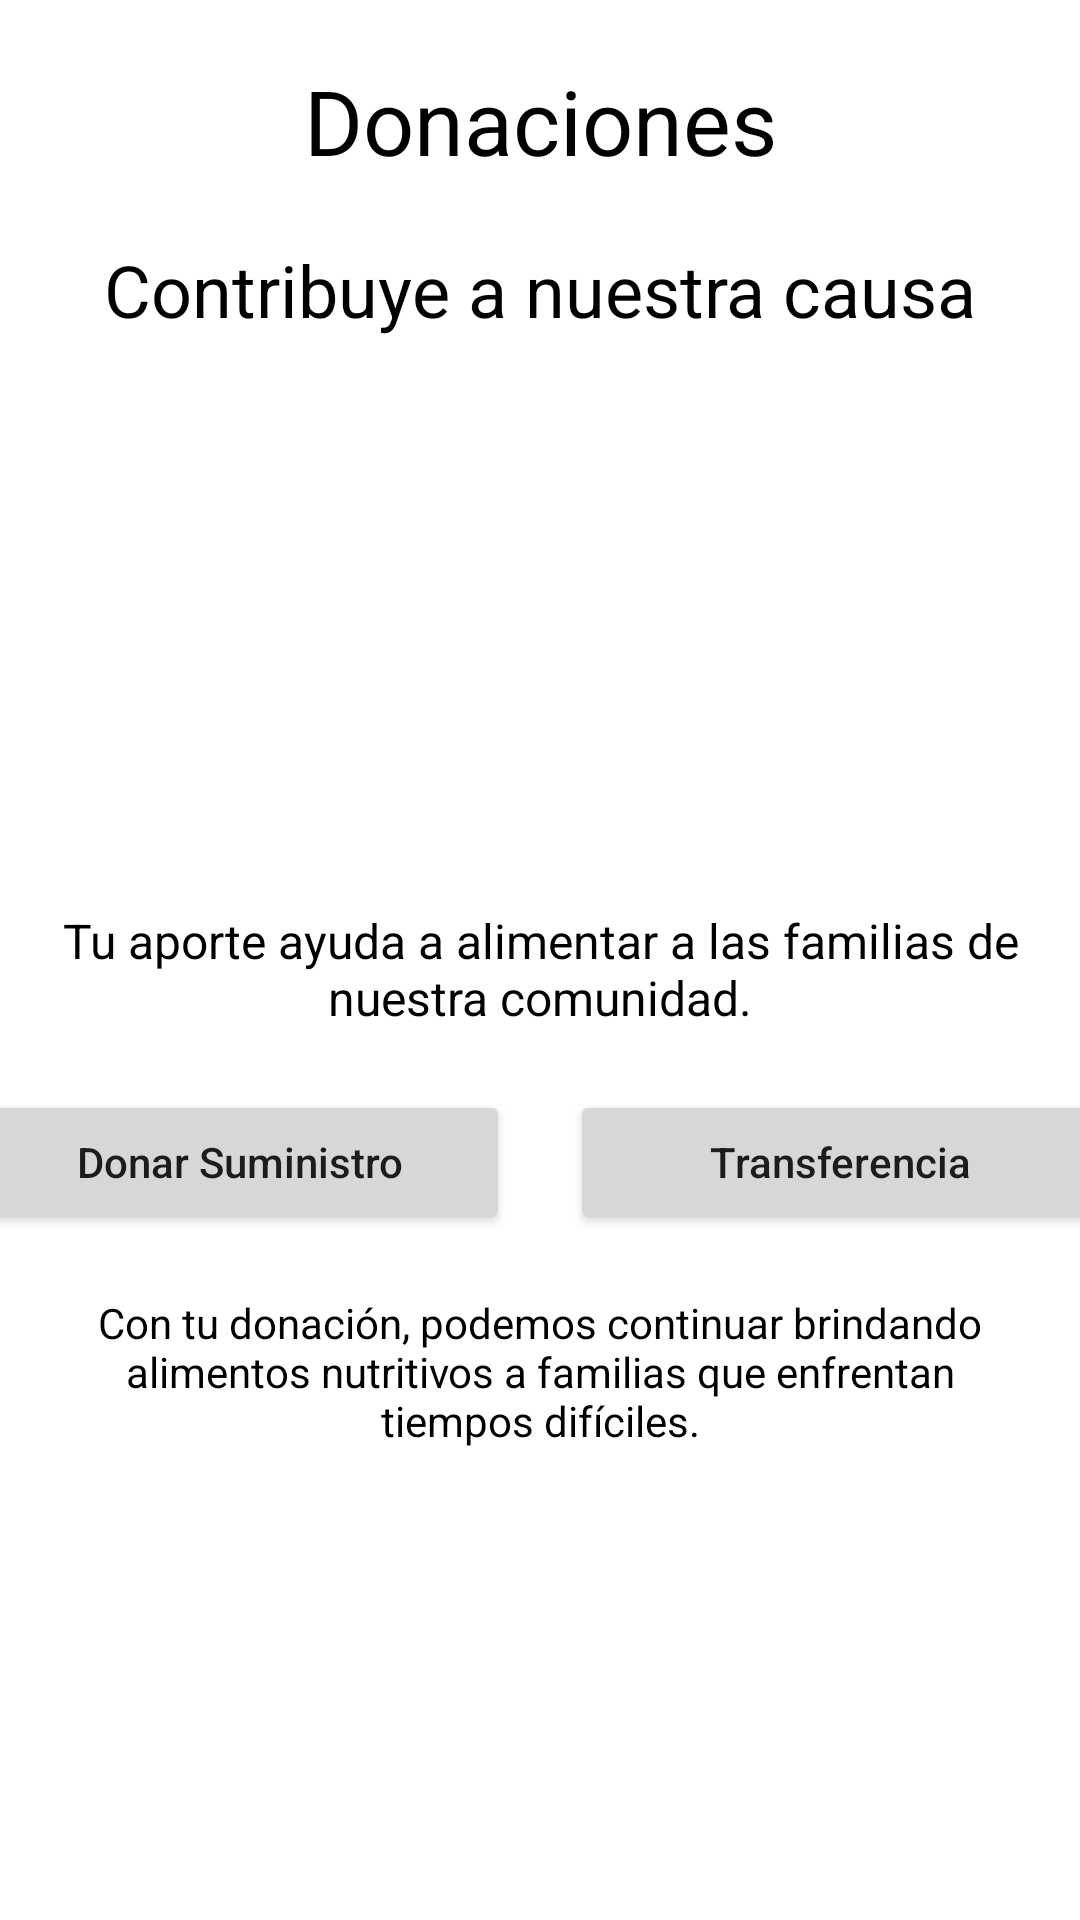

Reconstruct the res/layout file that produces this screen, plus the resources it refers to.
<!-- AndroidManifest.xml: application theme Theme.ManosYOllas -->
<!-- res/layout/fragment_donaciones.xml -->
<?xml version="1.0" encoding="utf-8"?>
<FrameLayout xmlns:android="http://schemas.android.com/apk/res/android"
    xmlns:tools="http://schemas.android.com/tools"
    android:layout_width="match_parent"
    android:layout_height="wrap_content"
    tools:context=".fragmentos.DonacionesFragment">

    <LinearLayout
        android:layout_width="match_parent"
        android:layout_height="match_parent"
        android:orientation="vertical">

        <RelativeLayout
            android:layout_width="wrap_content"
            android:layout_height="wrap_content">

            <TextView
                android:layout_width="match_parent"
                android:layout_height="wrap_content"
                android:id="@+id/donTxtDonaciones"
                android:gravity="center"
                android:text="@string/donTxtDonaciones"
                android:textColor="@android:color/black"
                android:textSize="30sp"
                android:layout_marginTop="20dp"

                />
        </RelativeLayout>
        <TextView
            android:id="@+id/donTitulo"
            android:layout_width="match_parent"
            android:layout_height="wrap_content"
            android:gravity="center"
            android:text="Contribuye a nuestra causa"
            android:textColor="@android:color/black"
            android:textSize="24sp"
            android:layout_marginTop="20dp"
            android:layout_marginBottom="20dp" />

        <ImageView
            android:id="@+id/donImagen"
            android:layout_width="268dp"
            android:layout_height="150dp"
            android:src="@drawable/donacion"
            android:layout_gravity="center"
            android:layout_marginBottom="20dp" />

        <TextView
            android:id="@+id/donDescripcion"
            android:layout_width="match_parent"
            android:layout_height="wrap_content"
            android:gravity="center"
            android:text="Tu aporte ayuda a alimentar a las familias de nuestra comunidad."
            android:textColor="@android:color/black"
            android:textSize="16sp"
            android:layout_marginBottom="20dp" />

        <LinearLayout
            android:layout_width="match_parent"
            android:layout_height="wrap_content"
            android:orientation="horizontal"
            android:gravity="center"
            android:layout_marginBottom="20dp">

            <Button
                android:id="@+id/btnDonarSuministro"
                android:layout_width="180dp"
                android:layout_height="wrap_content"
                android:text="Donar Suministro"
                android:textAllCaps="false"
                />

            <Button
                android:id="@+id/btnTransferencia"
                android:layout_width="180dp"
                android:layout_height="wrap_content"
                android:text="Transferencia"
                android:layout_marginStart="20dp"
                android:textAllCaps="false"
                />
        </LinearLayout>

        <TextView
            android:id="@+id/donTxtFinal"
            android:layout_width="match_parent"
            android:layout_height="wrap_content"
            android:gravity="center"
            android:text="Con tu donación, podemos continuar brindando alimentos nutritivos a familias que enfrentan tiempos difíciles."
            android:textColor="@android:color/black"
            android:textSize="14sp"
            android:layout_marginBottom="20dp"
            android:layout_marginLeft="20dp"
            android:layout_marginRight="20dp" />
    </LinearLayout>


</FrameLayout>
<!-- resources referenced by this layout -->
<resources>
  <string name="donTxtDonaciones">Donaciones</string>
  <style name="Theme.ManosYOllas" parent="Theme.MaterialComponents.DayNight.NoActionBar">
          
          <item name="colorPrimary">@color/purple_500</item>
          <item name="colorPrimaryVariant">@color/purple_700</item>
          <item name="colorOnPrimary">@color/white</item>
          
          <item name="colorSecondary">@color/teal_200</item>
          <item name="colorSecondaryVariant">@color/teal_700</item>
          <item name="colorOnSecondary">@color/black</item>
          
          <item name="android:statusBarColor">?attr/colorPrimaryVariant</item>
          
      </style>
  <color name="purple_500">#FF6200EE</color>
  <color name="purple_700">#FF3700B3</color>
  <color name="white">#FFFFFFFF</color>
  <color name="teal_200">#FF03DAC5</color>
  <color name="teal_700">#FF018786</color>
  <color name="black">#FF000000</color>
</resources>
